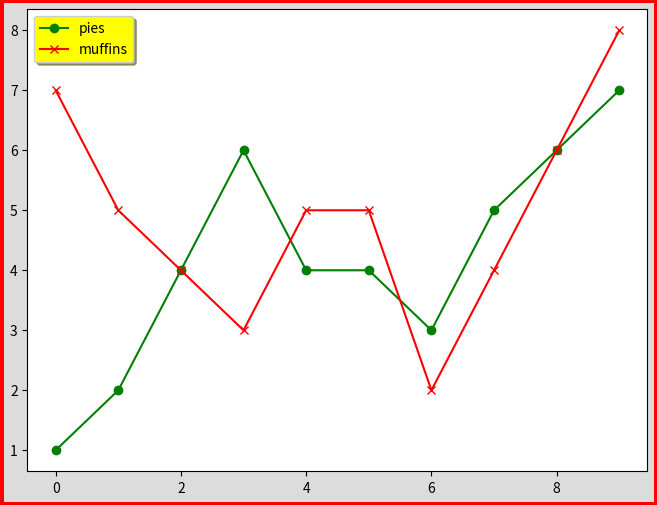

Reproduce this figure in Python.
# Demonstrates working with the basics of pyplot; the figure and axes.
import numpy as np
import matplotlib.pyplot as plt

# Use this command if using Jupyter notebook to plot graphs inline.
# %matplotlib inline

x = np.arange(10)
y = [1, 2, 4, 6, 4, 4, 3, 5, 6, 7]
y2 = [7, 5, 4, 3, 5, 5, 2, 4, 6, 8]

# matplotlib objects are composed of two parts, the figure and the axes.
# They can be created together using plt.subplots(figsize=(int, int)).
# It is here that fig parameters are best passed, namely:
# figsize=(float, float)
# facecolor=color which sets the color of the layer behind the graph.
# matplotlib doesn't use html colors. The acceptable color documentation can be
# found here: https://matplotlib.org/3.1.1/api/colors_api.html
# edgecolor=color of the figure outline. It's not quite visible unless you
# also set linewidth.
# linewidth=float
fig, ax = plt.subplots(figsize=(8, 6), facecolor='gainsboro', edgecolor='r', linewidth=5)

# ax.plot(x, y, fmt, data, scalex=True, scaley=True, **other_line2d_properties)
# x is optional, y is the y-axis, fmt is a special format string that comprises
# [marker][line][color].
# If the data argument is not passed, x, y, fmt can be repeated to plot
# plot multiple lines on the same graph.
# **other_line2d_properties include:
# alpha=0_to_1 for transparency.
# zorder=float to determine which graphs get to go in front. The later graphs
# appear to go in front by default.
# The syntax for fmt and the **other_line2d_properties can be found here:
# https://matplotlib.org/api/pyplot_api.html#matplotlib.pyplot.plot
# It is possible to just pass it a pandas DataFrame, however, the DataFrame
# labels will not automatically be passed as well. To show legend, use:
# ax.legend(labels=df)
ax.plot(x, y, 'o-g', x, y2, 'x-r')
# ax.legend(self, *args, **kwargs) draws a legend on the graph, and accepts a
# number of arguments, including:
# labels=list for legend labels if the data passed had no column names.
# It has to be a list. If passed a string, it will treat string the string as
# a list by using string indexes like str[0] as labels.
# loc=string which determines the location of the legend. The strings accepted
# start with the vertical position, upper, center or lower, and then the
# vertical position, left, center or right. The middle of the graph is just
# center, and best lets decides the best of the 9 possible positions based on
# minimal overlap.
# facecolor=color
# shadow=False
# Other arguments can be found here:
# https://matplotlib.org/3.1.1/api/_as_gen/matplotlib.axes.Axes.legend.html
ax.legend(labels=['pies', 'muffins'], loc='best', facecolor='yellow', shadow=True)
